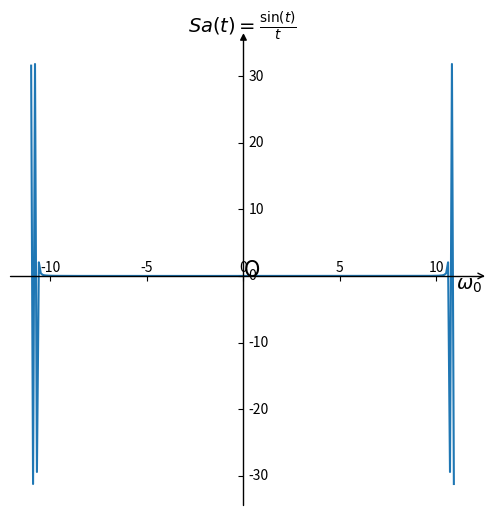

Here is the Python script that generated this plot:
import numpy as np 
import matplotlib as mpl
import matplotlib.pyplot as plt
import mpl_toolkits.axisartist as axisartist

fig = plt.figure(figsize=(6,6))


ax = axisartist.Subplot(fig, 111)  
fig.add_axes(ax)
ax.axis[:].set_visible(False)
ax.axis["x"] = ax.new_floating_axis(0,0)
ax.axis["x"].set_axisline_style("->", size = 1.0)
ax.axis["y"] = ax.new_floating_axis(1,0)
ax.axis["y"].set_axisline_style("-|>", size = 1.0)
ax.axis["x"].set_axis_direction("top")
ax.axis["y"].set_axis_direction("right")

t = np.arange(-11,11,0.1)
y = np.sin(t)/t

plt.title(r'$Sa(t)=\frac{\sin(t)}{t}$',fontsize=14)
plt.text(0,-0.06,'O',fontdict={'size':16})
plt.text(11,-2,r'$\omega_0$',fontdict={'size':14})


plt.plot(t,np.fft.fft(y))
plt.show()
